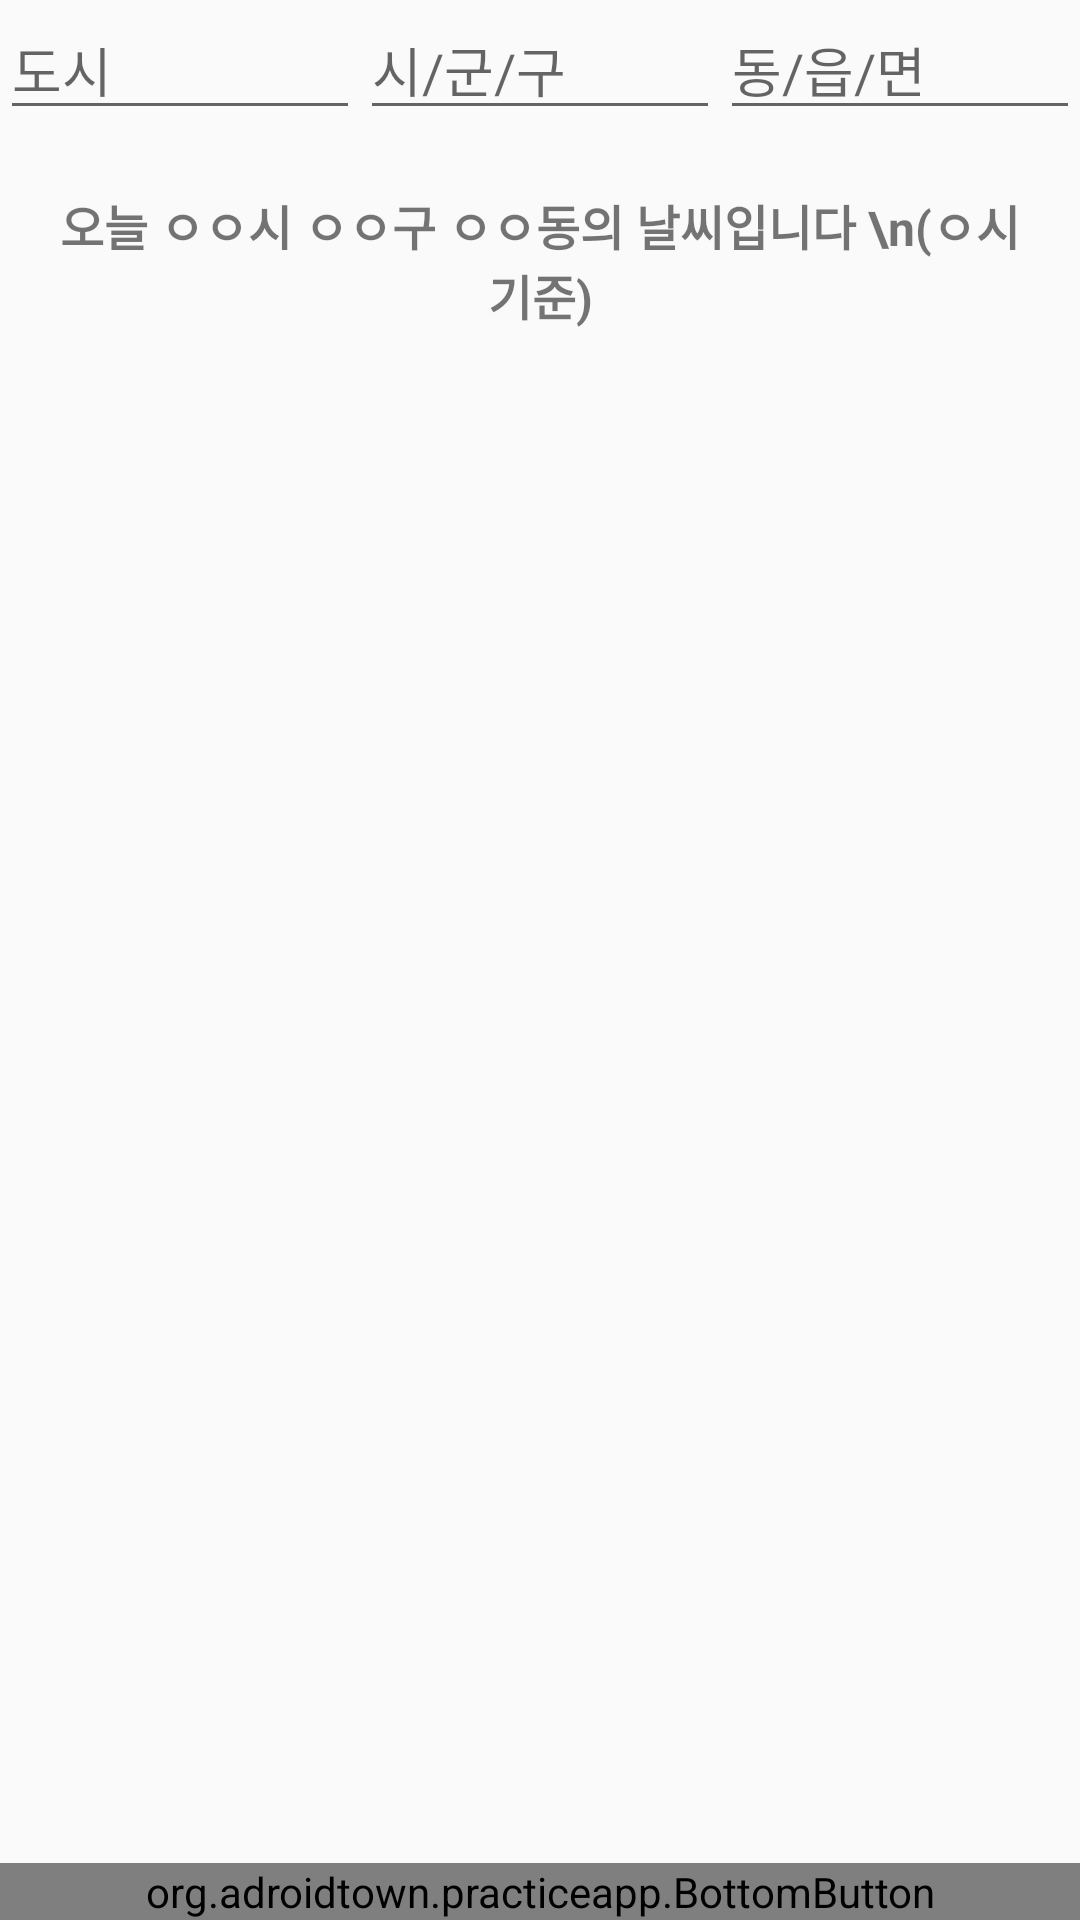

Here is an Android app screen rendered from its layout file. Give the layout XML and the strings, colors and styles it references.
<!-- AndroidManifest.xml: application theme AppTheme -->
<!-- res/layout/activity_weather.xml -->
<?xml version="1.0" encoding="utf-8"?>
<LinearLayout xmlns:android="http://schemas.android.com/apk/res/android"
    android:layout_width="match_parent"
    android:layout_height="match_parent"
    android:orientation="vertical">

    <LinearLayout
        android:layout_width="match_parent"
        android:layout_height="wrap_content"
        android:gravity="center"
        android:orientation="horizontal">

        <EditText
            android:id="@+id/edit_city"
            android:layout_width="0dp"
            android:layout_height="wrap_content"
            android:layout_weight="1"
            android:hint="도시" />

        <EditText
            android:id="@+id/edit_county"
            android:layout_width="0dp"
            android:layout_height="wrap_content"
            android:layout_weight="1"
            android:hint="시/군/구" />

        <EditText
            android:id="@+id/edit_village"
            android:layout_width="0dp"
            android:layout_height="wrap_content"
            android:layout_weight="1"
            android:hint="동/읍/면" />
    </LinearLayout>

    <LinearLayout
        android:id="@+id/content"
        android:layout_width="match_parent"
        android:layout_height="0dp"
        android:layout_weight="1"
        android:orientation="vertical">
        <TextView
            android:id="@+id/text_result"
            android:layout_margin="20dp"
            android:gravity="center"
            android:layout_width="match_parent"
            android:layout_height="wrap_content"
            android:text="오늘 ㅇㅇ시 ㅇㅇ구 ㅇㅇ동의 날씨입니다 \n(ㅇ시 기준)"
            android:textSize="16dp"
            android:textStyle="bold"/>

        <LinearLayout style="@style/weather_content">

            <TextView
                android:layout_width="wrap_content"
                android:layout_height="wrap_content"
                android:layout_marginRight="20dp"
                android:text="하늘" />

            <TextView
                android:id="@+id/text_sky"
                android:layout_width="wrap_content"
                android:layout_height="wrap_content"
                android:text="구름 상태" />
        </LinearLayout>
        <LinearLayout style="@style/weather_content">

            <TextView
                android:layout_width="wrap_content"
                android:layout_height="wrap_content"
                android:layout_marginRight="20dp"
                android:text="현재 기온" />

            <TextView
                android:id="@+id/text_tc"
                android:layout_width="wrap_content"
                android:layout_height="wrap_content"
                android:text="현재" />
        </LinearLayout>
        <LinearLayout style="@style/weather_content">

            <TextView
                android:layout_width="wrap_content"
                android:layout_height="wrap_content"
                android:layout_marginRight="20dp"
                android:text="최고기온" />

            <TextView
                android:id="@+id/text_tmax"
                android:layout_width="wrap_content"
                android:layout_height="wrap_content"
                android:text="최고 'c " />
        </LinearLayout>

        <LinearLayout style="@style/weather_content">

            <TextView
                android:layout_width="wrap_content"
                android:layout_height="wrap_content"
                android:layout_marginRight="20dp"
                android:text="최저기온" />

            <TextView
                android:id="@+id/text_tmin"
                android:layout_width="wrap_content"
                android:layout_height="wrap_content"
                android:text="최저 'c " />
        </LinearLayout>

        <LinearLayout style="@style/weather_content">

            <TextView
                android:layout_width="wrap_content"
                android:layout_height="wrap_content"
                android:layout_marginRight="20dp"
                android:text="습도" />

            <TextView
                android:id="@+id/text_humidity"
                android:layout_width="wrap_content"
                android:layout_height="wrap_content"
                android:text="습~하~" />
        </LinearLayout>
        <ImageView
            android:layout_gravity="center"
            android:layout_width="80dp"
            android:layout_height="80dp"
            android:id="@+id/image_sky_state"/>
    </LinearLayout>

    <org.adroidtown.practiceapp.BottomButton
        android:id="@+id/bottom"
        android:layout_width="match_parent"
        android:layout_height="wrap_content"
        android:layout_alignParentBottom="true">

    </org.adroidtown.practiceapp.BottomButton>

</LinearLayout>
<!-- resources referenced by this layout -->
<resources>
  <style name="AppTheme" parent="Theme.AppCompat.Light.DarkActionBar">
          
          <item name="colorPrimary">@color/colorPrimary</item>
          <item name="colorPrimaryDark">@color/colorPrimaryDark</item>
          <item name="colorAccent">@color/colorAccent</item>
          <item name="windowNoTitle">true</item>
      </style>
  <color name="colorPrimary">#3F51B5</color>
  <color name="colorPrimaryDark">#303F9F</color>
  <color name="colorAccent">#FF8000</color>
</resources>
